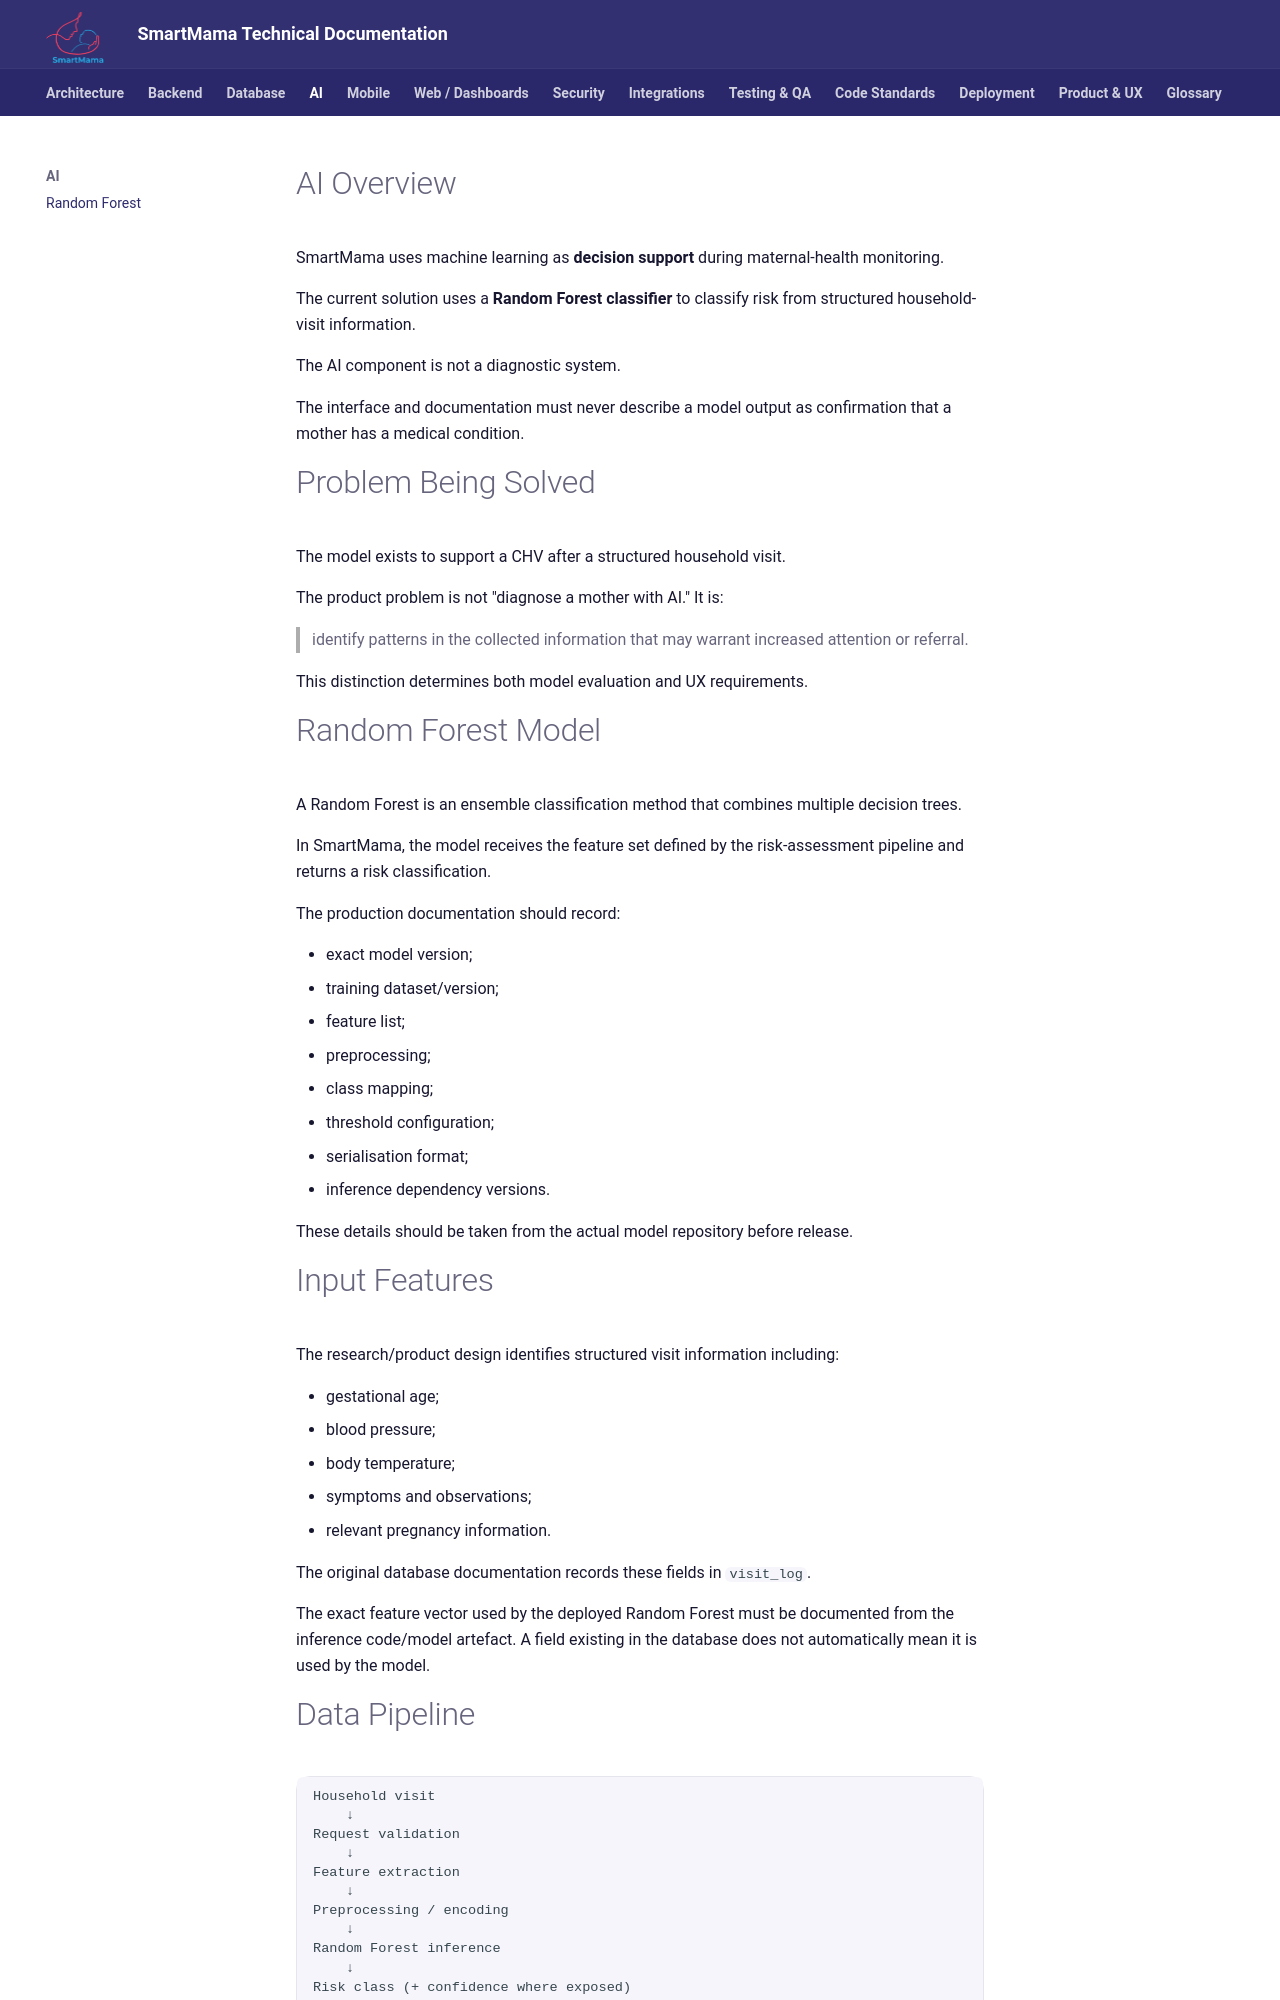

repository: TyraNyamburaa/personal-projects · page: ai/index.html · generator: mkdocs

# AI Overview

SmartMama uses machine learning as **decision support** during maternal-health monitoring.

The current solution uses a **Random Forest classifier** to classify risk from structured household-visit information.

The AI component is not a diagnostic system.

The interface and documentation must never describe a model output as confirmation that a mother has a medical condition.

# Problem Being Solved

The model exists to support a CHV after a structured household visit.

The product problem is not "diagnose a mother with AI." It is:

> identify patterns in the collected information that may warrant increased attention or referral.

This distinction determines both model evaluation and UX requirements.

# Random Forest Model

A Random Forest is an ensemble classification method that combines multiple decision trees.

In SmartMama, the model receives the feature set defined by the risk-assessment pipeline and returns a risk classification.

The production documentation should record:

- exact model version;
- training dataset/version;
- feature list;
- preprocessing;
- class mapping;
- threshold configuration;
- serialisation format;
- inference dependency versions.

These details should be taken from the actual model repository before release.


# Input Features

The research/product design identifies structured visit information including:

- gestational age;
- blood pressure;
- body temperature;
- symptoms and observations;
- relevant pregnancy information.

The original database documentation records these fields in `visit_log`.

The exact feature vector used by the deployed Random Forest must be documented from the inference code/model artefact. A field existing in the database does not automatically mean it is used by the model.
